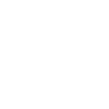
t = 0.00 s
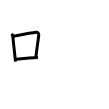
t = 3.00 s
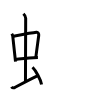
t = 6.00 s
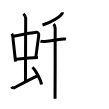
t = 9.00 s
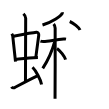
t = 12.00 s
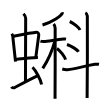
t = 15.00 s

The animated SVG that drew these frames (rendered in a browser with its animation timeline set to each time). Animation: 15 SMIL elements (animate=15); one cycle of 15.00 s.

<svg width="109px" height="109px" viewBox="0 0 px 109px" xmlns="http://www.w3.org/2000/svg" xmlns:xlink="http://www.w3.org/1999/xlink" xml:space="preserve" version="1.1"  baseProfile="full">
<path d="M11.76,33.74c0.4,0.59,0.9,1.62,0.99,2.4c0.76,6.73,1.64,15.45,2.75,25.5" style="fill:none;stroke:black;stroke-width:3;opacity:0">
  <animate attributeType="CSS" attributeName="opacity" from="0" to="1" begin="0s" dur="1s" repeatCount="Indefinite" fill="freeze" />
</path>
<path d="M13.49,36.16c6.1-1.13,18.51-3.46,22.93-3.89c1.72-0.17,2.52,1.6,2.3,3.29c-0.73,5.79-1.74,12.44-2.93,22.06" style="fill:none;stroke:black;stroke-width:3;opacity:0">
  <animate attributeType="CSS" attributeName="opacity" from="0" to="1" begin="1s" dur="1s" repeatCount="Indefinite" fill="freeze" />
</path>
<path d="M15.72,59.36c7.53-0.86,13.03-1.61,22.17-1.94" style="fill:none;stroke:black;stroke-width:3;opacity:0">
  <animate attributeType="CSS" attributeName="opacity" from="0" to="1" begin="2s" dur="1s" repeatCount="Indefinite" fill="freeze" />
</path>
<path d="M23.42,13.75c1.08,1,2.26,2.75,2.26,4.47c0,4.78-0.2,49.78-0.2,63.16" style="fill:none;stroke:black;stroke-width:3;opacity:0">
  <animate attributeType="CSS" attributeName="opacity" from="0" to="1" begin="3s" dur="1s" repeatCount="Indefinite" fill="freeze" />
</path>
<path d="M11.57,86.77c0.6,1.16,2.46,1.11,3.06,0.82c0.6-0.29,17.37-9.34,23.26-11.97" style="fill:none;stroke:black;stroke-width:3;opacity:0">
  <animate attributeType="CSS" attributeName="opacity" from="0" to="1" begin="4s" dur="1s" repeatCount="Indefinite" fill="freeze" />
</path>
<path d="M32.5,67.25c3.2,3.03,8.26,12.44,9.06,17.14" style="fill:none;stroke:black;stroke-width:3;opacity:0">
  <animate attributeType="CSS" attributeName="opacity" from="0" to="1" begin="5s" dur="1s" repeatCount="Indefinite" fill="freeze" />
</path>
<path d="M62.26,12.25c0.05,0.3,0.12,0.77-0.11,1.21C60.8,16,53.08,21.58,42.5,25" style="fill:none;stroke:black;stroke-width:3;opacity:0">
  <animate attributeType="CSS" attributeName="opacity" from="0" to="1" begin="6s" dur="1s" repeatCount="Indefinite" fill="freeze" />
</path>
<path d="M40.44,41.12c0.47,0.16,1.71,0.42,2.95,0.48c3.41,0.16,11.76-1.69,20.29-2.49c1.24-0.12,1.55-0.16,2.33,0" style="fill:none;stroke:black;stroke-width:3;opacity:0">
  <animate attributeType="CSS" attributeName="opacity" from="0" to="1" begin="7s" dur="1s" repeatCount="Indefinite" fill="freeze" />
</path>
<path d="M53.64,24.12c0.56,0.63,1.4,2.83,1.51,4.08c0.11,1.26,0,64.88-0.11,70.54" style="fill:none;stroke:black;stroke-width:3;opacity:0">
  <animate attributeType="CSS" attributeName="opacity" from="0" to="1" begin="8s" dur="1s" repeatCount="Indefinite" fill="freeze" />
</path>
<path d="M54.53,42.13c-2.29,8.6-7.73,20.01-11.78,26.25" style="fill:none;stroke:black;stroke-width:3;opacity:0">
  <animate attributeType="CSS" attributeName="opacity" from="0" to="1" begin="9s" dur="1s" repeatCount="Indefinite" fill="freeze" />
</path>
<path d="M57,48.5c3.02,1.98,7.8,8.14,8.56,11.22" style="fill:none;stroke:black;stroke-width:3;opacity:0">
  <animate attributeType="CSS" attributeName="opacity" from="0" to="1" begin="10s" dur="1s" repeatCount="Indefinite" fill="freeze" />
</path>
<path d="M69.75,21.5C73.37,23,79.09,27.67,80,30" style="fill:none;stroke:black;stroke-width:3;opacity:0">
  <animate attributeType="CSS" attributeName="opacity" from="0" to="1" begin="11s" dur="1s" repeatCount="Indefinite" fill="freeze" />
</path>
<path d="M67,44.5c4.06,1.28,10.48,5.26,11.5,7.25" style="fill:none;stroke:black;stroke-width:3;opacity:0">
  <animate attributeType="CSS" attributeName="opacity" from="0" to="1" begin="12s" dur="1s" repeatCount="Indefinite" fill="freeze" />
</path>
<path d="M62.25,68.98c0.81,0.22,2.97,0.82,5.11,0.66c8.79-0.66,15.54-3.39,27.61-5.3c2.1-0.33,2.69-0.22,4.03,0" style="fill:none;stroke:black;stroke-width:3;opacity:0">
  <animate attributeType="CSS" attributeName="opacity" from="0" to="1" begin="13s" dur="1s" repeatCount="Indefinite" fill="freeze" />
</path>
<path d="M85.37,12.75c1.09,0.5,1.74,2.25,1.96,3.25c0.22,1,0,75.75-0.22,82" style="fill:none;stroke:black;stroke-width:3;opacity:0">
  <animate attributeType="CSS" attributeName="opacity" from="0" to="1" begin="14s" dur="1s" repeatCount="Indefinite" fill="freeze" />
</path>
</svg>
